Photos from the image-classification dataset "processed" in the GitHub repository 1Erge/treeleaf-classifier. Its 32 classes are: anhui barberry, beales barberry, big fruited holly, camphor tree, canadian poplar, castor aralia, chinese cinnamon, chinese horse chestnut, chinese redbud, chinese toon, chinese tulip tree, crape myrtle, deodar, ford woodlotus, ginkgo, glossy privet, goldenrain tree, japan arrowwood, japanese cheesewood, japanese flowering cherry, japanese maple, nanmu, oleander, peach, pubescent bamboo, southern magnolia, sweet osmanthus, tangerine, trident maple, true indigo, wintersweet, yew plum pine.

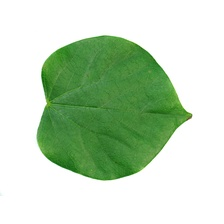
Label: chinese redbud

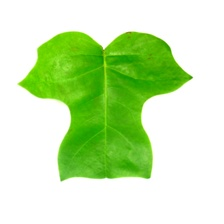
Label: chinese tulip tree

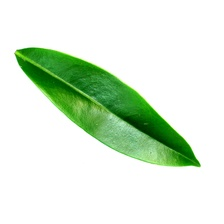
Label: ford woodlotus

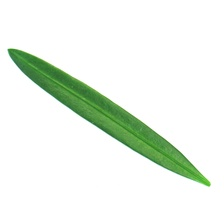
Label: yew plum pine

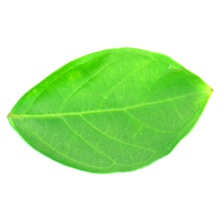
Label: crape myrtle

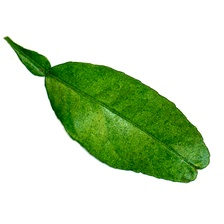
Label: tangerine
